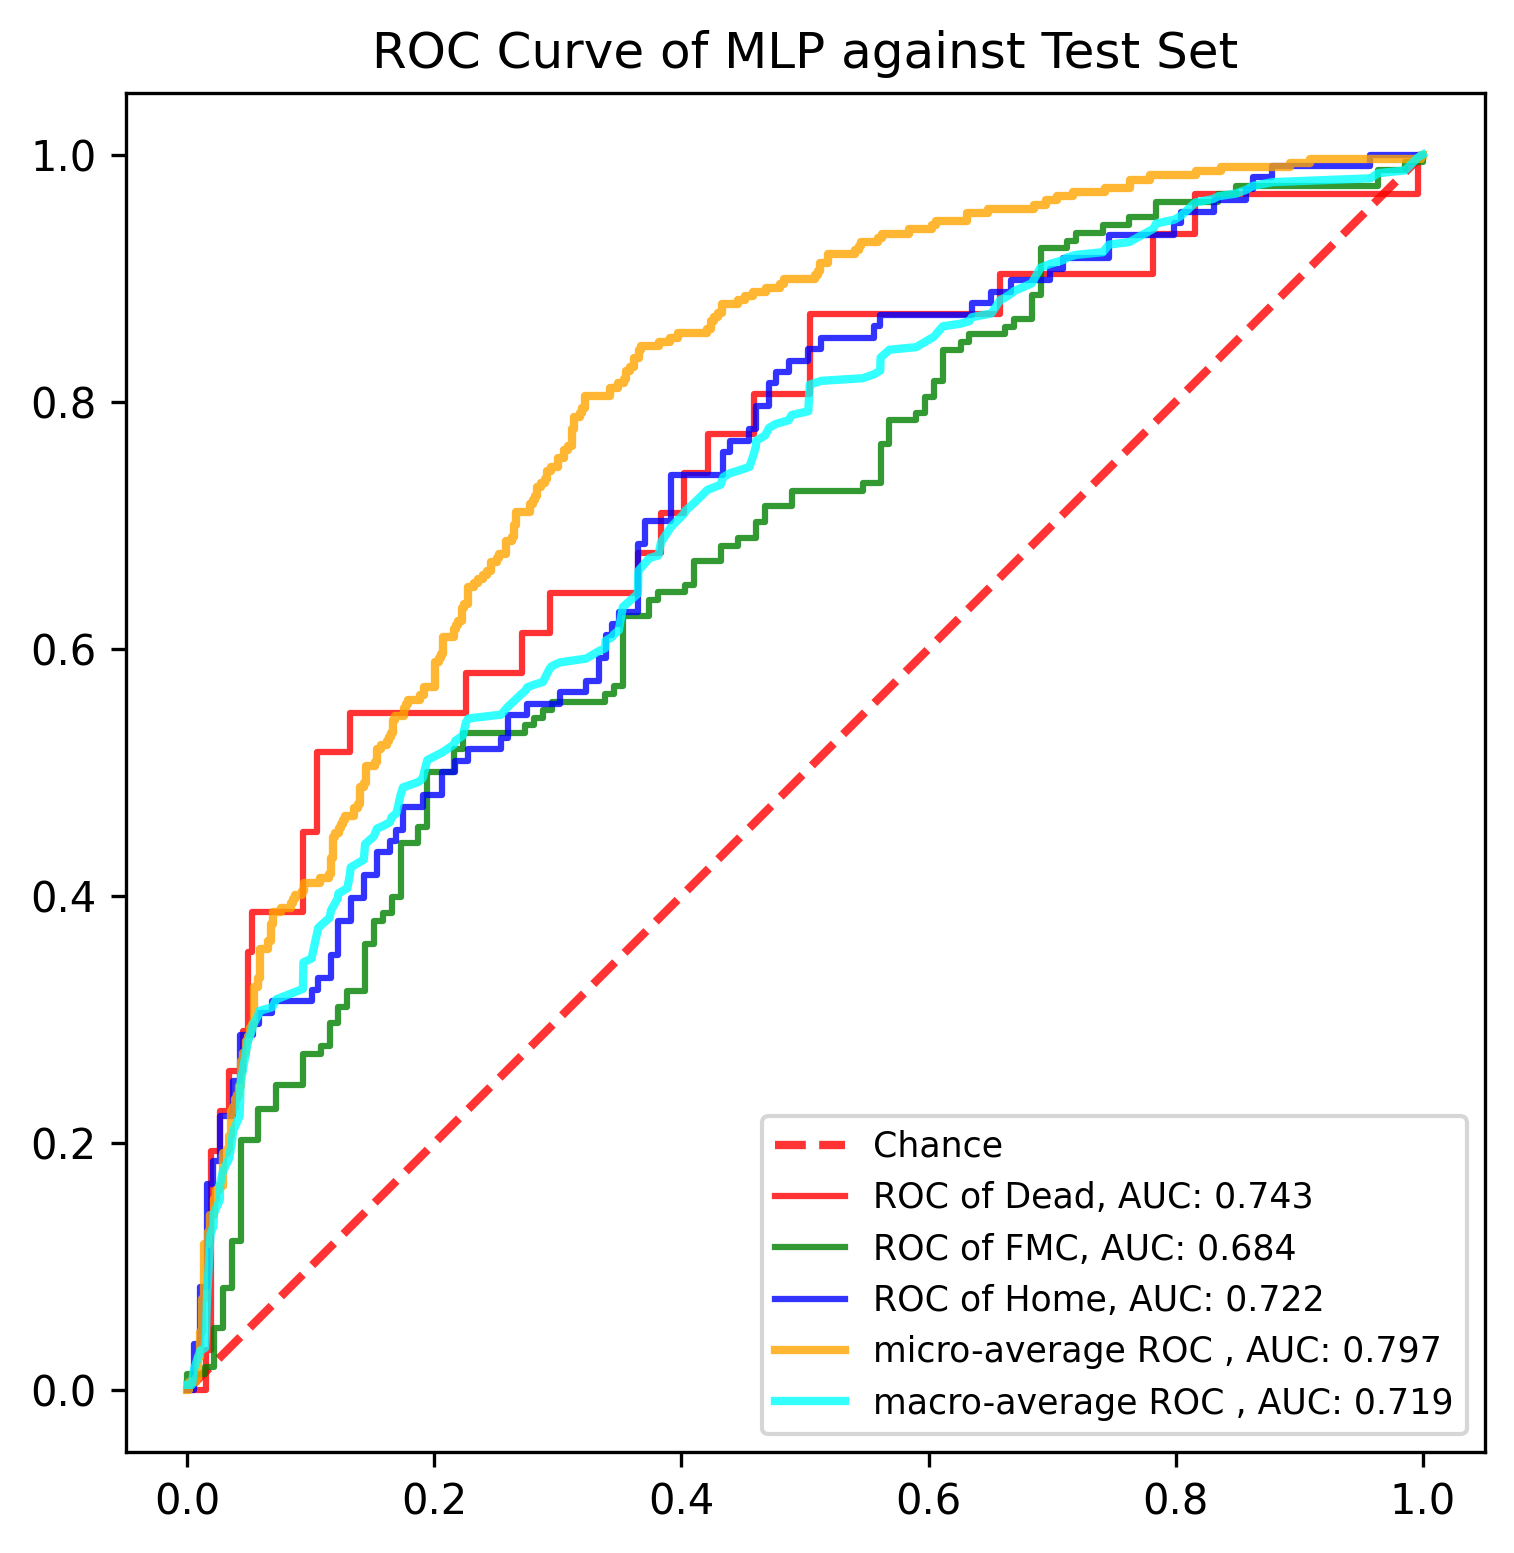

The table this chart was drawn from, first rows:
, y_true, y_proba_0, y_proba_1, y_proba_2, fpr_0, fpr_1, fpr_2, tpr_0, tpr_1, tpr_2, threshold_0, threshold_1, threshold_2, fpr_micro, tpr_micro, fpr_macro, tpr_macro
0, 1, 0.01777, 0.5261, 0.4562, 0.0, 0.0, 0.0, 0.0, 0.0, 0.0, 1.919, 1.866, 1.822, 0.0, 0.0, 0.0, 0.004219
1, 0, 0.5131, 0.4807, 0.006246, 0.003759, 0.0, 0.005291, 0.0, 0.006329, 0.0, 0.919, 0.866, 0.8216, 0.001684, 0.0, 0.003759, 0.004219
2, 0, 0.1048, 0.4228, 0.4725, 0.01504, 0.0, 0.005291, 0.0, 0.01266, 0.03704, 0.5138, 0.8409, 0.721, 0.001684, 0.006734, 0.005291, 0.01657
3, 0, 0.1775, 0.7144, 0.1081, 0.01504, 0.01439, 0.01058, 0.03226, 0.01266, 0.03704, 0.5131, 0.8238, 0.7182, 0.006734, 0.006734, 0.01058, 0.032
4, 0, 0.3169, 0.5857, 0.09734, 0.0188, 0.01439, 0.01058, 0.03226, 0.01899, 0.08333, 0.4958, 0.8187, 0.7085, 0.006734, 0.0101, 0.01439, 0.03411
5, 1, 0.1067, 0.789, 0.1043, 0.0188, 0.02158, 0.01587, 0.1935, 0.01899, 0.08333, 0.3829, 0.8173, 0.7076, 0.008418, 0.0101, 0.01504, 0.04486
6, 1, 0.09489, 0.6308, 0.2743, 0.02632, 0.02158, 0.01587, 0.1935, 0.05063, 0.1667, 0.3606, 0.7968, 0.6763, 0.008418, 0.02694, 0.01587, 0.07264
7, 1, 0.1326, 0.5498, 0.3176, 0.02632, 0.02878, 0.02116, 0.2258, 0.05063, 0.1667, 0.352, 0.7961, 0.6698, 0.0101, 0.02694, 0.0188, 0.1264
8, 1, 0.117, 0.6072, 0.2757, 0.03383, 0.02878, 0.02116, 0.2258, 0.08228, 0.1852, 0.3317, 0.7804, 0.6671, 0.0101, 0.04714, 0.02116, 0.1326
9, 1, 0.04081, 0.6225, 0.3367, 0.03383, 0.03597, 0.02646, 0.2581, 0.08228, 0.1852, 0.3169, 0.7795, 0.6598, 0.01178, 0.04714, 0.02158, 0.1431
10, 1, 0.01008, 0.4075, 0.5824, 0.04511, 0.03597, 0.02646, 0.2581, 0.1203, 0.2222, 0.2678, 0.7512, 0.6494, 0.01178, 0.07407, 0.02632, 0.1539
11, 1, 0.07369, 0.5197, 0.4066, 0.04511, 0.04317, 0.03704, 0.2903, 0.1203, 0.2222, 0.262, 0.748, 0.6242, 0.01347, 0.07407, 0.02646, 0.1662
12, 1, 0.0729, 0.7478, 0.1793, 0.04887, 0.04317, 0.03704, 0.2903, 0.2025, 0.25, 0.2558, 0.727, 0.6174, 0.01347, 0.1178, 0.02878, 0.1768
13, 1, 0.0495, 0.4633, 0.4872, 0.04887, 0.05755, 0.04233, 0.3548, 0.2025, 0.25, 0.2553, 0.724, 0.5957, 0.01684, 0.1178, 0.03383, 0.1875
14, 1, 0.06294, 0.7968, 0.1403, 0.05263, 0.05755, 0.04233, 0.3548, 0.2278, 0.287, 0.2456, 0.7144, 0.5869, 0.01684, 0.1279, 0.03597, 0.2002
15, 1, 0.169, 0.8047, 0.02631, 0.05263, 0.07194, 0.05291, 0.3871, 0.2278, 0.287, 0.2427, 0.7137, 0.5823, 0.01852, 0.1279, 0.03704, 0.2094
16, 2, 0.04496, 0.6717, 0.2833, 0.09398, 0.07194, 0.05291, 0.3871, 0.2468, 0.2963, 0.1993, 0.7074, 0.5816, 0.01852, 0.1414, 0.04233, 0.2218
17, 0, 0.06496, 0.3665, 0.5685, 0.09398, 0.09353, 0.0582, 0.4516, 0.2468, 0.2963, 0.1889, 0.7018, 0.5715, 0.02189, 0.1414, 0.04317, 0.2492
18, 2, 0.0894, 0.6313, 0.2793, 0.1053, 0.09353, 0.0582, 0.4516, 0.2722, 0.3056, 0.1821, 0.6946, 0.5708, 0.02189, 0.1549, 0.04511, 0.26
19, 1, 0.2241, 0.4121, 0.3638, 0.1053, 0.1079, 0.06878, 0.5161, 0.2722, 0.3056, 0.1775, 0.6917, 0.5685, 0.02357, 0.1549, 0.04887, 0.2815
20, 1, 0.03944, 0.3649, 0.5957, 0.1316, 0.1079, 0.06878, 0.5161, 0.2785, 0.3148, 0.1653, 0.6913, 0.5649, 0.02357, 0.1616, 0.05263, 0.2922
21, 2, 0.09655, 0.5966, 0.3069, 0.1316, 0.1151, 0.1005, 0.5484, 0.2785, 0.3148, 0.16, 0.6871, 0.5468, 0.02525, 0.1616, 0.05291, 0.2953
22, 0, 0.1003, 0.724, 0.1757, 0.2256, 0.1151, 0.1005, 0.5484, 0.2975, 0.3241, 0.1222, 0.6842, 0.5412, 0.02525, 0.165, 0.05755, 0.3037
23, 1, 0.07053, 0.6975, 0.2319, 0.2256, 0.1223, 0.1058, 0.5806, 0.2975, 0.3241, 0.1205, 0.6829, 0.5411, 0.02862, 0.165, 0.0582, 0.3068
24, 1, 0.03814, 0.4416, 0.5203, 0.2707, 0.1223, 0.1058, 0.5806, 0.3101, 0.3333, 0.1067, 0.6738, 0.5308, 0.02862, 0.1919, 0.06878, 0.3099
25, 1, 0.2878, 0.4489, 0.2632, 0.2707, 0.1295, 0.1164, 0.6129, 0.3101, 0.3333, 0.1048, 0.6717, 0.5231, 0.03199, 0.1919, 0.07194, 0.3162
26, 2, 0.08349, 0.5784, 0.3381, 0.2932, 0.1295, 0.1164, 0.6129, 0.3228, 0.3519, 0.1004, 0.6688, 0.5213, 0.03199, 0.1953, 0.09353, 0.3247
27, 1, 0.145, 0.4687, 0.3863, 0.2932, 0.1439, 0.1217, 0.6452, 0.3228, 0.3519, 0.1003, 0.6646, 0.5203, 0.03367, 0.1953, 0.09398, 0.3462
28, 1, 0.1367, 0.595, 0.2682, 0.3647, 0.1439, 0.1217, 0.6452, 0.3608, 0.3796, 0.08769, 0.6447, 0.5148, 0.03367, 0.2054, 0.1005, 0.3493
29, 1, 0.05199, 0.4541, 0.4939, 0.3647, 0.1511, 0.1323, 0.6774, 0.3608, 0.3796, 0.08736, 0.642, 0.514, 0.03535, 0.2054, 0.1053, 0.3708
30, 1, 0.06886, 0.7538, 0.1773, 0.3835, 0.1511, 0.1323, 0.6774, 0.3797, 0.3981, 0.08441, 0.6319, 0.5129, 0.03535, 0.2256, 0.1058, 0.3739
31, 1, 0.04402, 0.6962, 0.2598, 0.3835, 0.1583, 0.1429, 0.7097, 0.3797, 0.3981, 0.08436, 0.6313, 0.5076, 0.03704, 0.2256, 0.1079, 0.376
32, 1, 0.02106, 0.6956, 0.2833, 0.4023, 0.1583, 0.1429, 0.7097, 0.3861, 0.4167, 0.08349, 0.6308, 0.5074, 0.03704, 0.229, 0.1151, 0.3823
33, 1, 0.02471, 0.4342, 0.5411, 0.4023, 0.1655, 0.1534, 0.7419, 0.3861, 0.4167, 0.0833, 0.6297, 0.4939, 0.03872, 0.229, 0.1164, 0.3885
34, 0, 0.06452, 0.5241, 0.4113, 0.4211, 0.1655, 0.1534, 0.7419, 0.3987, 0.4352, 0.07857, 0.6282, 0.4893, 0.03872, 0.2357, 0.1217, 0.3977
35, 0, 0.02781, 0.2645, 0.7076, 0.4211, 0.1727, 0.164, 0.7742, 0.3987, 0.4352, 0.07812, 0.6278, 0.4872, 0.0404, 0.2357, 0.1223, 0.402
36, 1, 0.1127, 0.6553, 0.2319, 0.4586, 0.1727, 0.164, 0.7742, 0.443, 0.4444, 0.07053, 0.6173, 0.4859, 0.0404, 0.2391, 0.1295, 0.4062
37, 1, 0.07892, 0.7747, 0.1464, 0.4586, 0.1871, 0.1693, 0.8065, 0.443, 0.4444, 0.07029, 0.6159, 0.4857, 0.04209, 0.2391, 0.1316, 0.4169
38, 2, 0.01765, 0.392, 0.5903, 0.5038, 0.1871, 0.1693, 0.8065, 0.4557, 0.4537, 0.06589, 0.6151, 0.4842, 0.04209, 0.2458, 0.1323, 0.4231
39, 1, 0.07857, 0.7441, 0.1773, 0.5038, 0.1942, 0.1746, 0.871, 0.4557, 0.4537, 0.06452, 0.615, 0.482, 0.04377, 0.2458, 0.1429, 0.4293
40, 1, 0.0247, 0.1537, 0.8216, 0.6579, 0.1942, 0.1746, 0.871, 0.5, 0.4722, 0.04081, 0.5987, 0.4757, 0.04377, 0.266, 0.1439, 0.4419
41, 0, 0.1889, 0.4832, 0.3279, 0.6579, 0.2158, 0.1905, 0.9032, 0.5, 0.4722, 0.04065, 0.5966, 0.4725, 0.04545, 0.266, 0.1511, 0.4483
42, 2, 0.04328, 0.5966, 0.3602, 0.782, 0.2158, 0.1905, 0.9032, 0.519, 0.4815, 0.03309, 0.5923, 0.4705, 0.04545, 0.2727, 0.1534, 0.4544
43, 0, 0.03287, 0.8281, 0.139, 0.782, 0.223, 0.2063, 0.9355, 0.519, 0.4815, 0.03287, 0.5899, 0.4637, 0.04714, 0.2727, 0.1583, 0.4565
44, 2, 0.006491, 0.293, 0.7006, 0.8158, 0.223, 0.2063, 0.9355, 0.5316, 0.5, 0.02843, 0.588, 0.4611, 0.04714, 0.2828, 0.164, 0.4596
45, 2, 0.05981, 0.5297, 0.4105, 0.8158, 0.2734, 0.2169, 0.9677, 0.5316, 0.5, 0.02781, 0.5724, 0.4562, 0.04882, 0.2828, 0.1655, 0.4639
46, 1, 0.1294, 0.5481, 0.3225, 0.9962, 0.2734, 0.2169, 0.9677, 0.538, 0.5093, 0.006491, 0.5718, 0.4521, 0.04882, 0.2862, 0.1693, 0.4669
47, 2, 0.02681, 0.4656, 0.5076, 0.9962, 0.2806, 0.2275, 1.0, 0.538, 0.5093, 0.003142, 0.5704, 0.4453, 0.05051, 0.2862, 0.1727, 0.4817
48, 1, 0.09018, 0.7333, 0.1765, 1.0, 0.2806, 0.2275, 1.0, 0.5443, 0.5185, 0.001352, 0.5701, 0.4424, 0.05051, 0.2929, 0.1746, 0.4879
49, 2, 0.06977, 0.2092, 0.721, , 0.2878, 0.254, , 0.5443, 0.5185, , 0.5699, 0.4289, 0.05219, 0.2929, 0.1871, 0.4921
50, 1, 0.06102, 0.4248, 0.5142, , 0.2878, 0.254, , 0.5506, 0.5278, , 0.5676, 0.4279, 0.05219, 0.2963, 0.1905, 0.4952
51, 2, 0.08202, 0.4954, 0.4226, , 0.295, 0.2593, , 0.5506, 0.5278, , 0.5661, 0.4252, 0.05387, 0.2963, 0.1942, 0.51
52, 2, 0.0176, 0.3051, 0.6773, , 0.295, 0.2593, , 0.557, 0.5463, , 0.5652, 0.417, 0.05387, 0.3266, 0.2063, 0.5161
53, 2, 0.08441, 0.6159, 0.2997, , 0.3381, 0.2751, , 0.557, 0.5463, , 0.5604, 0.4113, 0.05724, 0.3266, 0.2158, 0.5225
54, 2, 0.03595, 0.3727, 0.5913, , 0.3381, 0.2751, , 0.5633, 0.5556, , 0.5579, 0.4105, 0.05724, 0.3333, 0.2169, 0.5255
55, 1, 0.04063, 0.5701, 0.3893, , 0.3453, 0.3016, , 0.5633, 0.5556, , 0.5509, 0.4003, 0.05892, 0.3333, 0.223, 0.5298
56, 2, 0.2034, 0.5086, 0.2879, , 0.3453, 0.3016, , 0.5696, 0.5648, , 0.5505, 0.3955, 0.05892, 0.3569, 0.2256, 0.5405
57, 0, 0.07029, 0.6297, 0.3, , 0.3525, 0.3228, , 0.5696, 0.5648, , 0.5505, 0.3893, 0.06566, 0.3569, 0.2275, 0.5436
58, 1, 0.03701, 0.7239, 0.2391, , 0.3525, 0.3228, , 0.6266, 0.5741, , 0.5409, 0.3878, 0.06566, 0.3636, 0.254, 0.5467
59, 1, 0.06767, 0.8187, 0.1136, , 0.3741, 0.3333, , 0.6266, 0.5741, , 0.5297, 0.3835, 0.06734, 0.3636, 0.2593, 0.5529
... 831 more rows
